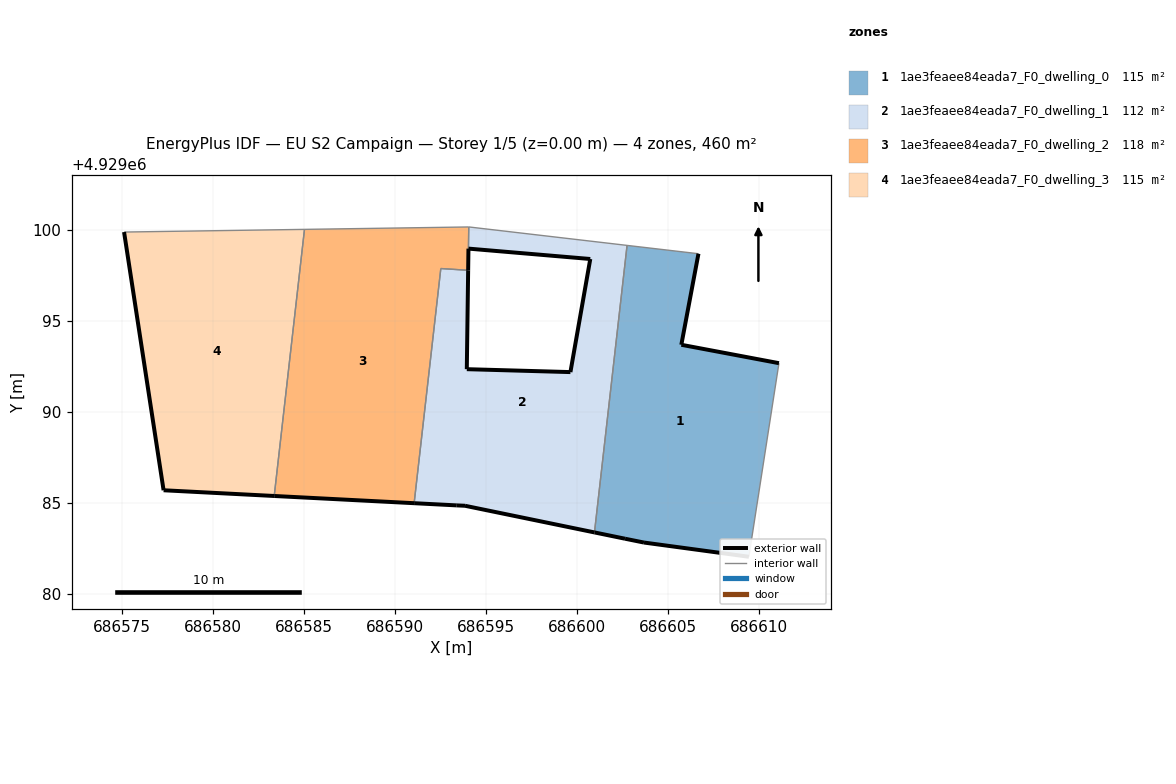
=== STOREY PLAN SPEC (per zone: floor XY polygon, exterior-wall plan segments, windows/doors) ===
zone 1: 1ae3feaee84eada7_F0_dwelling_0  (115.1 m²)
  floor: (686609.44, 4929082.04) (686611.09, 4929092.67) (686605.73, 4929093.68) (686606.67, 4929098.68) (686602.75, 4929099.14) (686600.96, 4929083.38) (686602.64, 4929083.04) (686603.68, 4929082.83)
  exterior wall: (686602.64, 4929083.04) – (686600.96, 4929083.38)  [1.7 m]
  exterior wall: (686606.67, 4929098.68) – (686605.73, 4929093.68)  [5.1 m]
  exterior wall: (686605.73, 4929093.68) – (686611.09, 4929092.67)  [5.5 m]
  exterior wall: (686609.44, 4929082.04) – (686603.68, 4929082.83)  [5.8 m]
  exterior wall: (686603.68, 4929082.83) – (686602.64, 4929083.04)  [1.1 m]
  interior walls: 3
zone 2: 1ae3feaee84eada7_F0_dwelling_1  (111.9 m²)
  floor: (686600.96, 4929083.38) (686602.75, 4929099.14) (686594.06, 4929100.16) (686594.04, 4929098.96) (686600.73, 4929098.39) (686599.64, 4929092.18) (686593.95, 4929092.34) (686594.02, 4929097.78) (686592.52, 4929097.87) (686591.05, 4929084.99) (686593.40, 4929084.87) (686593.85, 4929084.84)
  exterior wall: (686594.02, 4929097.78) – (686593.95, 4929092.34)  [5.4 m]
  exterior wall: (686593.95, 4929092.34) – (686599.64, 4929092.18)  [5.7 m]
  exterior wall: (686599.64, 4929092.18) – (686600.73, 4929098.39)  [6.3 m]
  exterior wall: (686600.73, 4929098.39) – (686594.04, 4929098.96)  [6.7 m]
  exterior wall: (686600.96, 4929083.38) – (686593.85, 4929084.84)  [7.3 m]
  exterior wall: (686593.85, 4929084.84) – (686593.40, 4929084.87)  [0.5 m]
  exterior wall: (686593.40, 4929084.87) – (686591.05, 4929084.99)  [2.3 m]
  interior walls: 5
zone 3: 1ae3feaee84eada7_F0_dwelling_2  (118.4 m²)
  floor: (686591.05, 4929084.99) (686592.52, 4929097.87) (686594.02, 4929097.78) (686594.05, 4929100.16) (686585.03, 4929100.02) (686583.37, 4929085.38)
  exterior wall: (686591.05, 4929084.99) – (686583.37, 4929085.38)  [7.7 m]
  exterior wall: (686594.04, 4929098.97) – (686594.02, 4929097.78)  [1.2 m]
  interior walls: 5
zone 4: 1ae3feaee84eada7_F0_dwelling_3  (115.1 m²)
  floor: (686583.37, 4929085.38) (686585.03, 4929100.02) (686575.13, 4929099.88) (686577.30, 4929085.70)
  exterior wall: (686583.37, 4929085.38) – (686577.30, 4929085.70)  [6.1 m]
  exterior wall: (686577.30, 4929085.70) – (686575.13, 4929099.88)  [14.3 m]
  interior walls: 2

=== DERIVED (storey summary) ===
Building: EU S2 Campaign
Storey: 1 of 5  (floor level z = 0.00 m)
Storey gross floor area: 460.5 m²
Zones on this storey: 4
  - 1ae3feaee84eada7_F0_dwelling_0: floor 115.1 m²; exterior wall 19.1 m (57.4 m²); WWR 0.0%
  - 1ae3feaee84eada7_F0_dwelling_1: floor 111.9 m²; exterior wall 34.2 m (102.6 m²); WWR 0.0%
  - 1ae3feaee84eada7_F0_dwelling_2: floor 118.4 m²; exterior wall 8.9 m (26.7 m²); WWR 0.0%
  - 1ae3feaee84eada7_F0_dwelling_3: floor 115.1 m²; exterior wall 20.4 m (61.3 m²); WWR 0.0%
Zone adjacency (shared interzone walls):
  - 1ae3feaee84eada7_F0_dwelling_0 ↔ 1ae3feaee84eada7_F0_dwelling_1
  - 1ae3feaee84eada7_F0_dwelling_1 ↔ 1ae3feaee84eada7_F0_dwelling_2
  - 1ae3feaee84eada7_F0_dwelling_2 ↔ 1ae3feaee84eada7_F0_dwelling_3